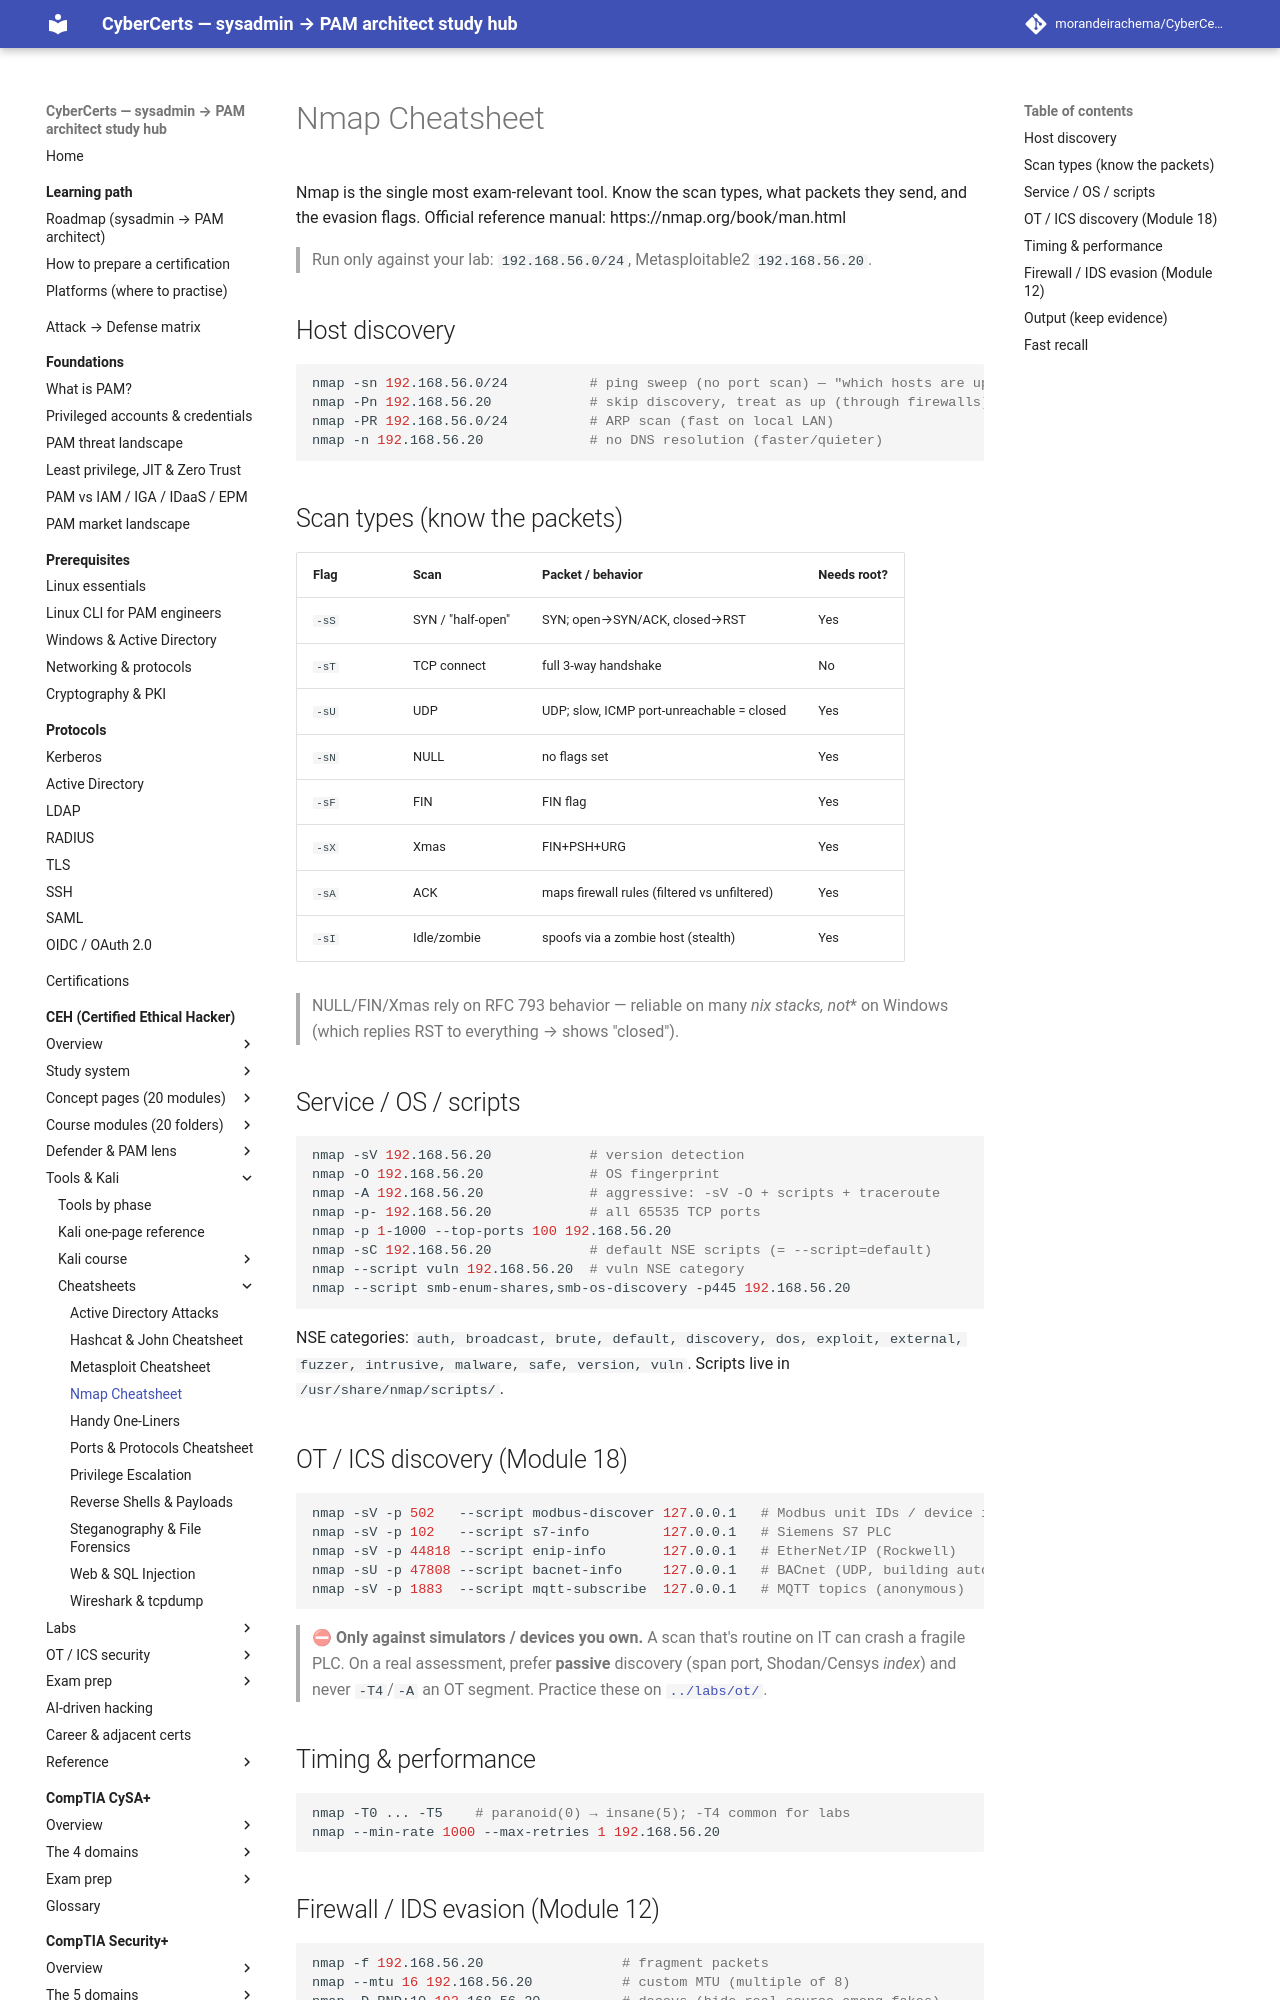

repository: morandeirachema/CyberCerts · page: certs/ceh/cheatsheets/nmap/index.html · generator: mkdocs

# Nmap Cheatsheet

Nmap is the single most exam-relevant tool. Know the scan types, what packets they send, and the evasion flags. Official reference manual: https://nmap.org/book/man.html

> Run only against your lab: `192.168.56.0/24`, Metasploitable2 `192.168.56.20`.

## Host discovery

```bash
nmap -sn 192.168.56.0/24          # ping sweep (no port scan) — "which hosts are up"
nmap -Pn 192.168.56.20            # skip discovery, treat as up (through firewalls)
nmap -PR 192.168.56.0/24          # ARP scan (fast on local LAN)
nmap -n 192.168.56.20             # no DNS resolution (faster/quieter)
```

## Scan types (know the packets)

| Flag | Scan | Packet / behavior | Needs root? |
|---|---|---|---|
| `-sS` | SYN / "half-open" | SYN; open→SYN/ACK, closed→RST | Yes |
| `-sT` | TCP connect | full 3-way handshake | No |
| `-sU` | UDP | UDP; slow, ICMP port-unreachable = closed | Yes |
| `-sN` | NULL | no flags set | Yes |
| `-sF` | FIN | FIN flag | Yes |
| `-sX` | Xmas | FIN+PSH+URG | Yes |
| `-sA` | ACK | maps firewall rules (filtered vs unfiltered) | Yes |
| `-sI` | Idle/zombie | spoofs via a zombie host (stealth) | Yes |

> NULL/FIN/Xmas rely on RFC 793 behavior — reliable on many *nix stacks, **not** on Windows (which replies RST to everything → shows "closed").

## Service / OS / scripts

```bash
nmap -sV 192.168.56.20            # version detection
nmap -O 192.168.56.20             # OS fingerprint
nmap -A 192.168.56.20             # aggressive: -sV -O + scripts + traceroute
nmap -p- 192.168.56.20            # all 65535 TCP ports
nmap -p 1-1000 --top-ports 100 192.168.56.20
nmap -sC 192.168.56.20            # default NSE scripts (= --script=default)
nmap --script vuln 192.168.56.20  # vuln NSE category
nmap --script smb-enum-shares,smb-os-discovery -p445 192.168.56.20
```

NSE categories: `auth, broadcast, brute, default, discovery, dos, exploit, external, fuzzer, intrusive, malware, safe, version, vuln`. Scripts live in `/usr/share/nmap/scripts/`.
